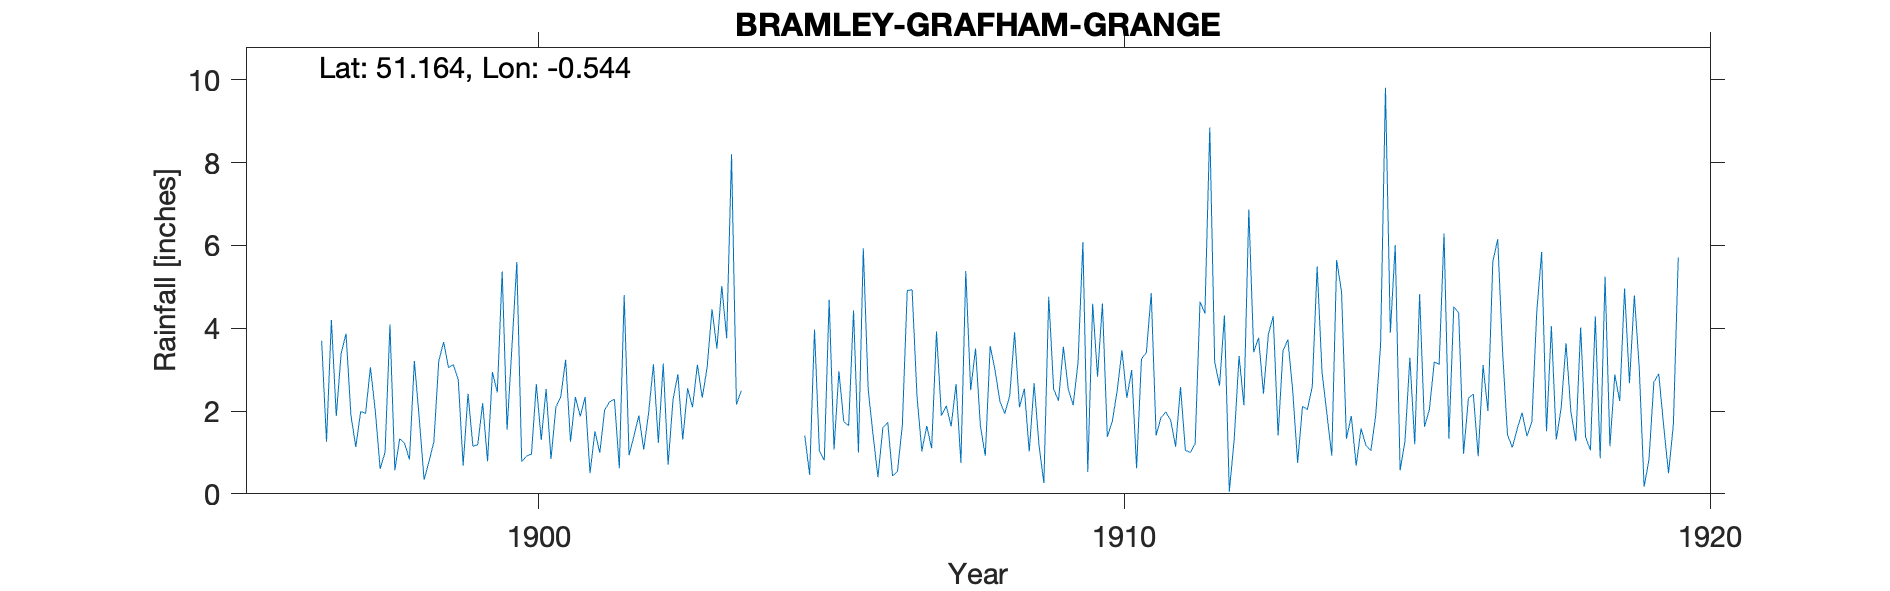

The data file committed next to this chart (first rows):
BRAMLEY-GRAFHAM-GRANGE, , , , , , , , , , , , , , , , , , , , , , , 
Grid ref, TQ019415, Long, -0.5435, Lat, 51.16, Elevation, 200, ft, , , , , , , , , , , , , , , 
Station no, RR4859, , , , , , , , , , , , , , , , , , , , , , 
, 1890, 1891, 1892, 1893, 1894, 1895, 1896, 1897, 1898, 1899, 1900, 1901, 1902, 1903, 1904, 1905, 1906, 1907, 1908, 1909, 1910, 1911, 1912
January, , , , , , , , 1.88, 0.57, 3.12, 3.55, 1.26, 0.93, 2.55, , 1.41, 5.93, 1.03, 1.63, 1.18, 2.83, 1.41, 3.19
February, , , , , , , , 3.39, 1.33, 2.76, 5.6, 2.34, 1.4, 2.09, , 0.46, 2.52, 1.64, 0.92, 0.26, 4.6, 1.84, 2.61
March, , , , , , , , 3.87, 1.22, 0.68, 0.78, 1.87, 1.89, 3.12, , 3.97, 1.42, 1.1, 3.57, 4.76, 1.38, 1.98, 4.31
April, , , , , , , , 1.9, 0.83, 2.42, 0.91, 2.34, 1.07, 2.32, , 1.04, 0.4, 3.92, 2.98, 2.53, 1.74, 1.77, 0.05
May, , , , , , , , 1.13, 3.21, 1.15, 0.96, 0.5, 1.95, 3.06, , 0.81, 1.59, 1.89, 2.23, 2.25, 2.47, 1.14, 1.31
June, , , , , , , , 1.99, 1.83, 1.19, 2.65, 1.51, 3.13, 4.46, , 4.69, 1.73, 2.13, 1.94, 3.55, 3.47, 2.58, 3.33
July, , , , , , , , 1.94, 0.34, 2.19, 1.3, 0.99, 1.23, 3.51, , 1.07, 0.43, 1.63, 2.37, 2.53, 2.32, 1.05, 2.14
August, , , , , , , , 3.06, 0.78, 0.79, 2.53, 2.03, 3.15, 5.02, , 2.96, 0.54, 2.65, 3.9, 2.14, 2.99, 1, 6.87
September, , , , , , , , 2, 1.26, 2.94, 0.84, 2.22, 0.7, 3.76, , 1.74, 1.66, 0.75, 2.09, 3.17, 0.62, 1.21, 3.42
October, , , , , , , 3.7, 0.6, 3.2, 2.45, 2.09, 2.28, 2.27, 8.2, , 1.65, 4.91, 5.38, 2.54, 6.08, 3.26, 4.64, 3.77
November, , , , , , , 1.26, 1.01, 3.67, 5.37, 2.34, 0.62, 2.89, 2.16, , 4.43, 4.93, 2.5, 1.02, 0.53, 3.41, 4.36, 2.42
December, , , , , , , 4.2, 4.09, 3.05, 1.55, 3.24, 4.8, 1.31, 2.49, , 1, 2.36, 3.51, 2.67, 4.59, 4.85, 8.85, 3.85
Total, , , , , , , , 26.86, 21.29, 26.61, 26.79, 22.76, 21.92, 42.74, , 25.23, 28.42, 28.13, 27.86, 33.57, 33.94, 31.83, 37.27
Large grounds but nowhere seems to be as…, , , , , , , , , , , , , , , , , , , , , , , 
1904 No return received, , , , , , , , , , , , , , , , , , , , , , , 
1907 Gauge sunk in ground Maker unknown, , , , , , , , , , , , , , , , , , , , , , , 
1909 Corrected for wrong day, , , , , , , , , , , , , , , , , , , , , , , 
No entry in BR for 1920 so assume statio…, , , , , , , , , , , , , , , , , , , , , , , 
